Dataset: Dataset (GitHub, cel-esx/EGL314_TeamB). Classes: background, bird, moose, palm, spider, swan, wolf.

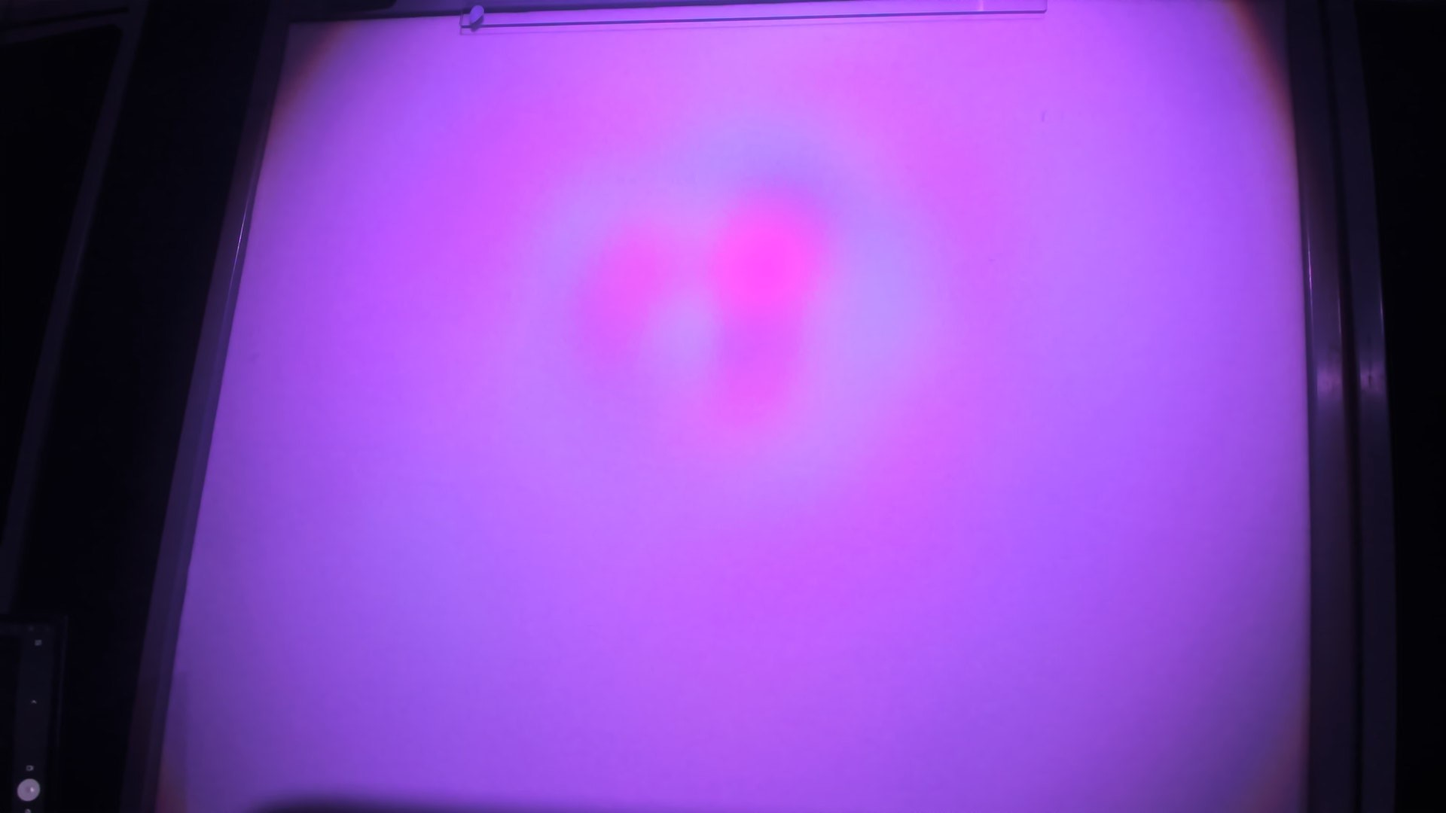
Label: background

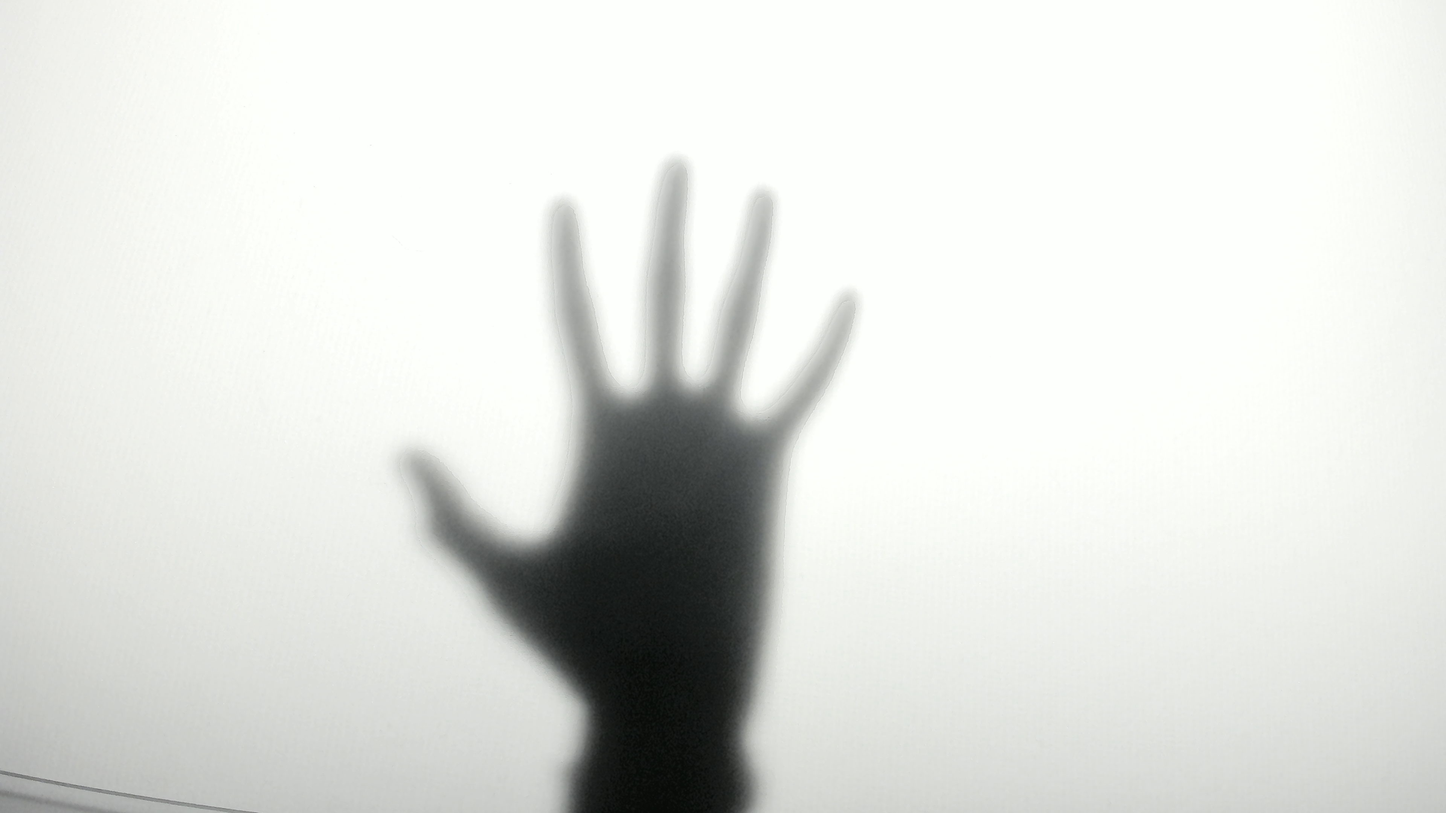
Label: palm

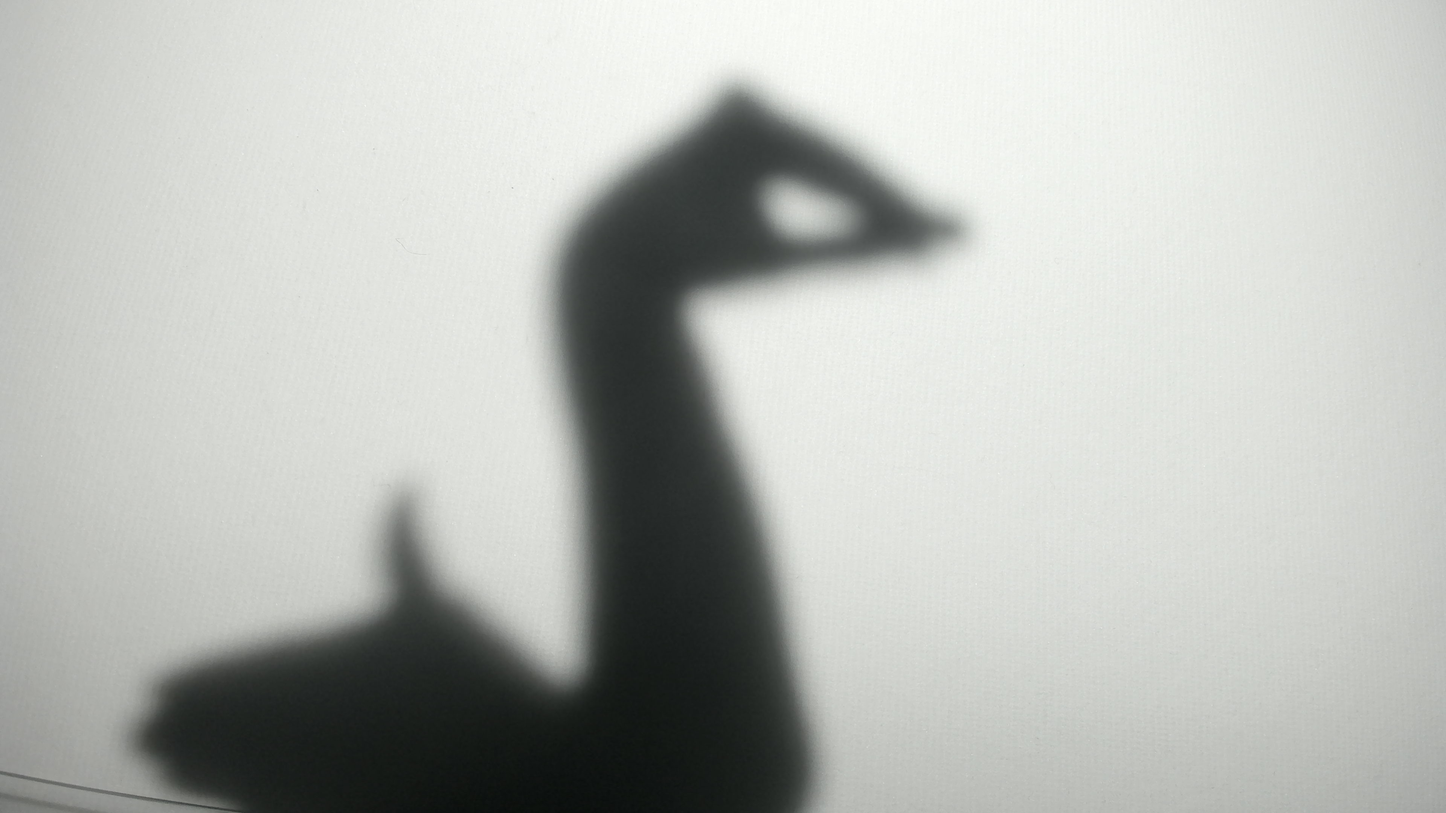
Label: swan

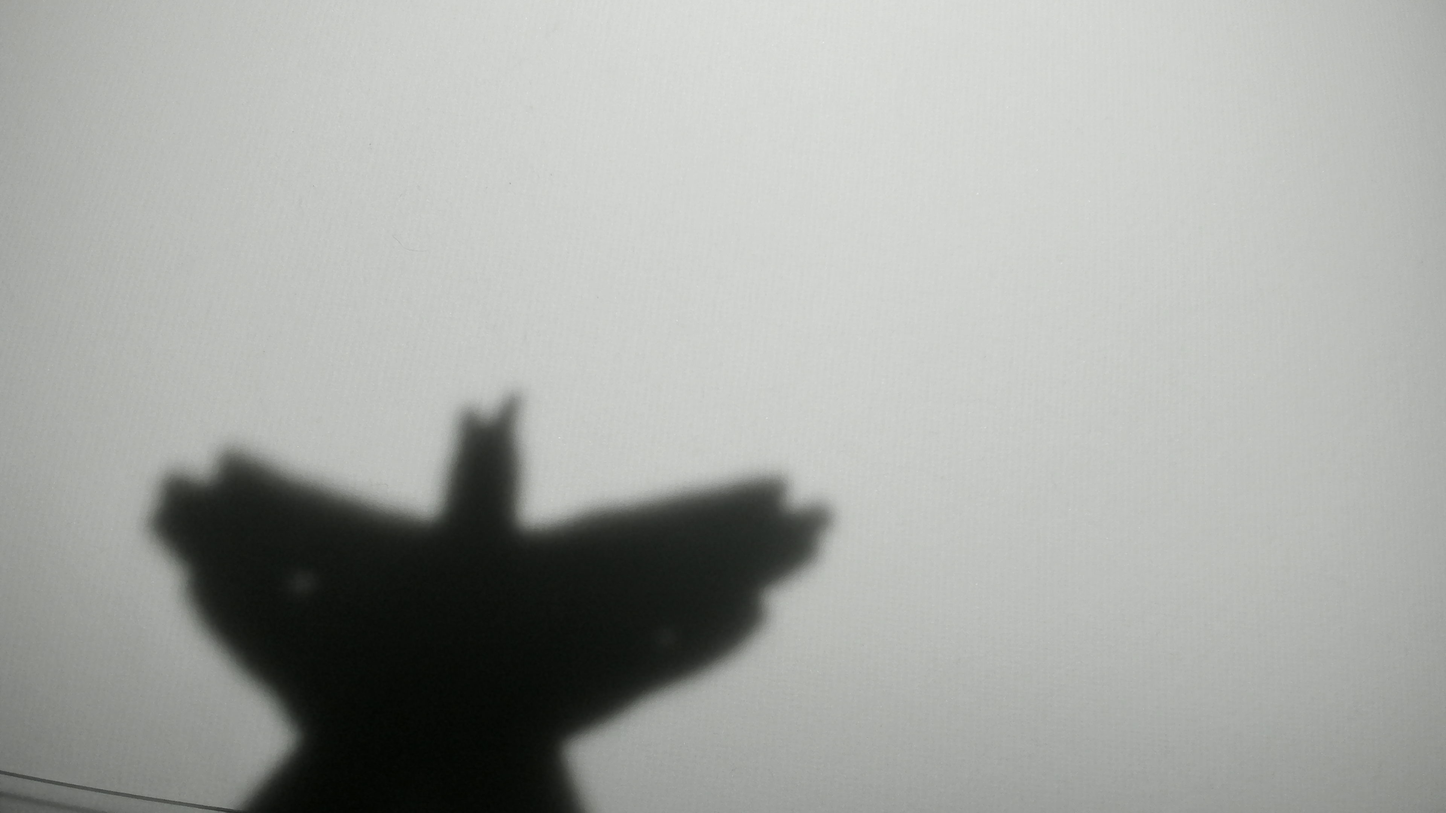
Label: bird

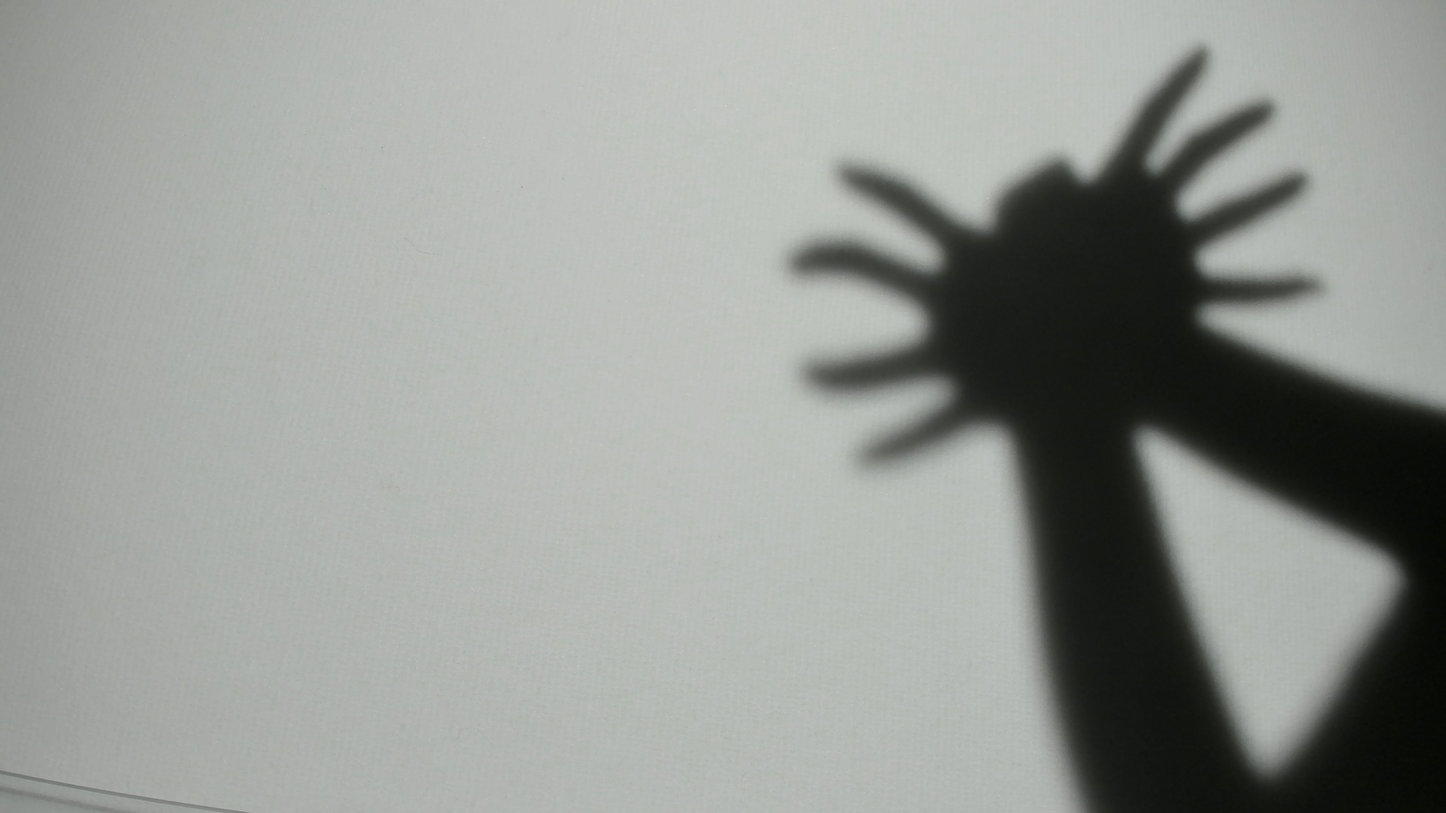
Label: spider

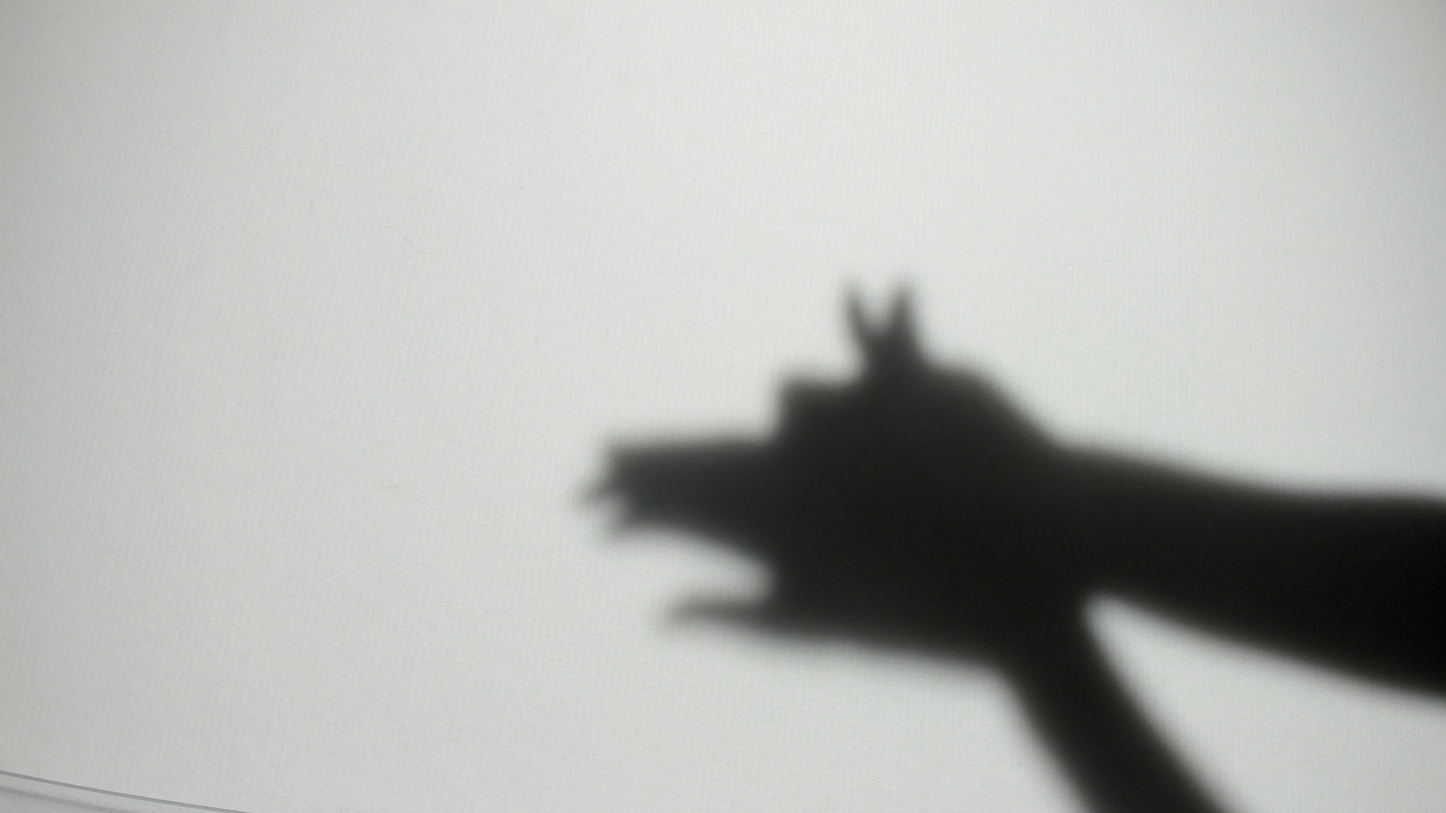
Label: wolf
